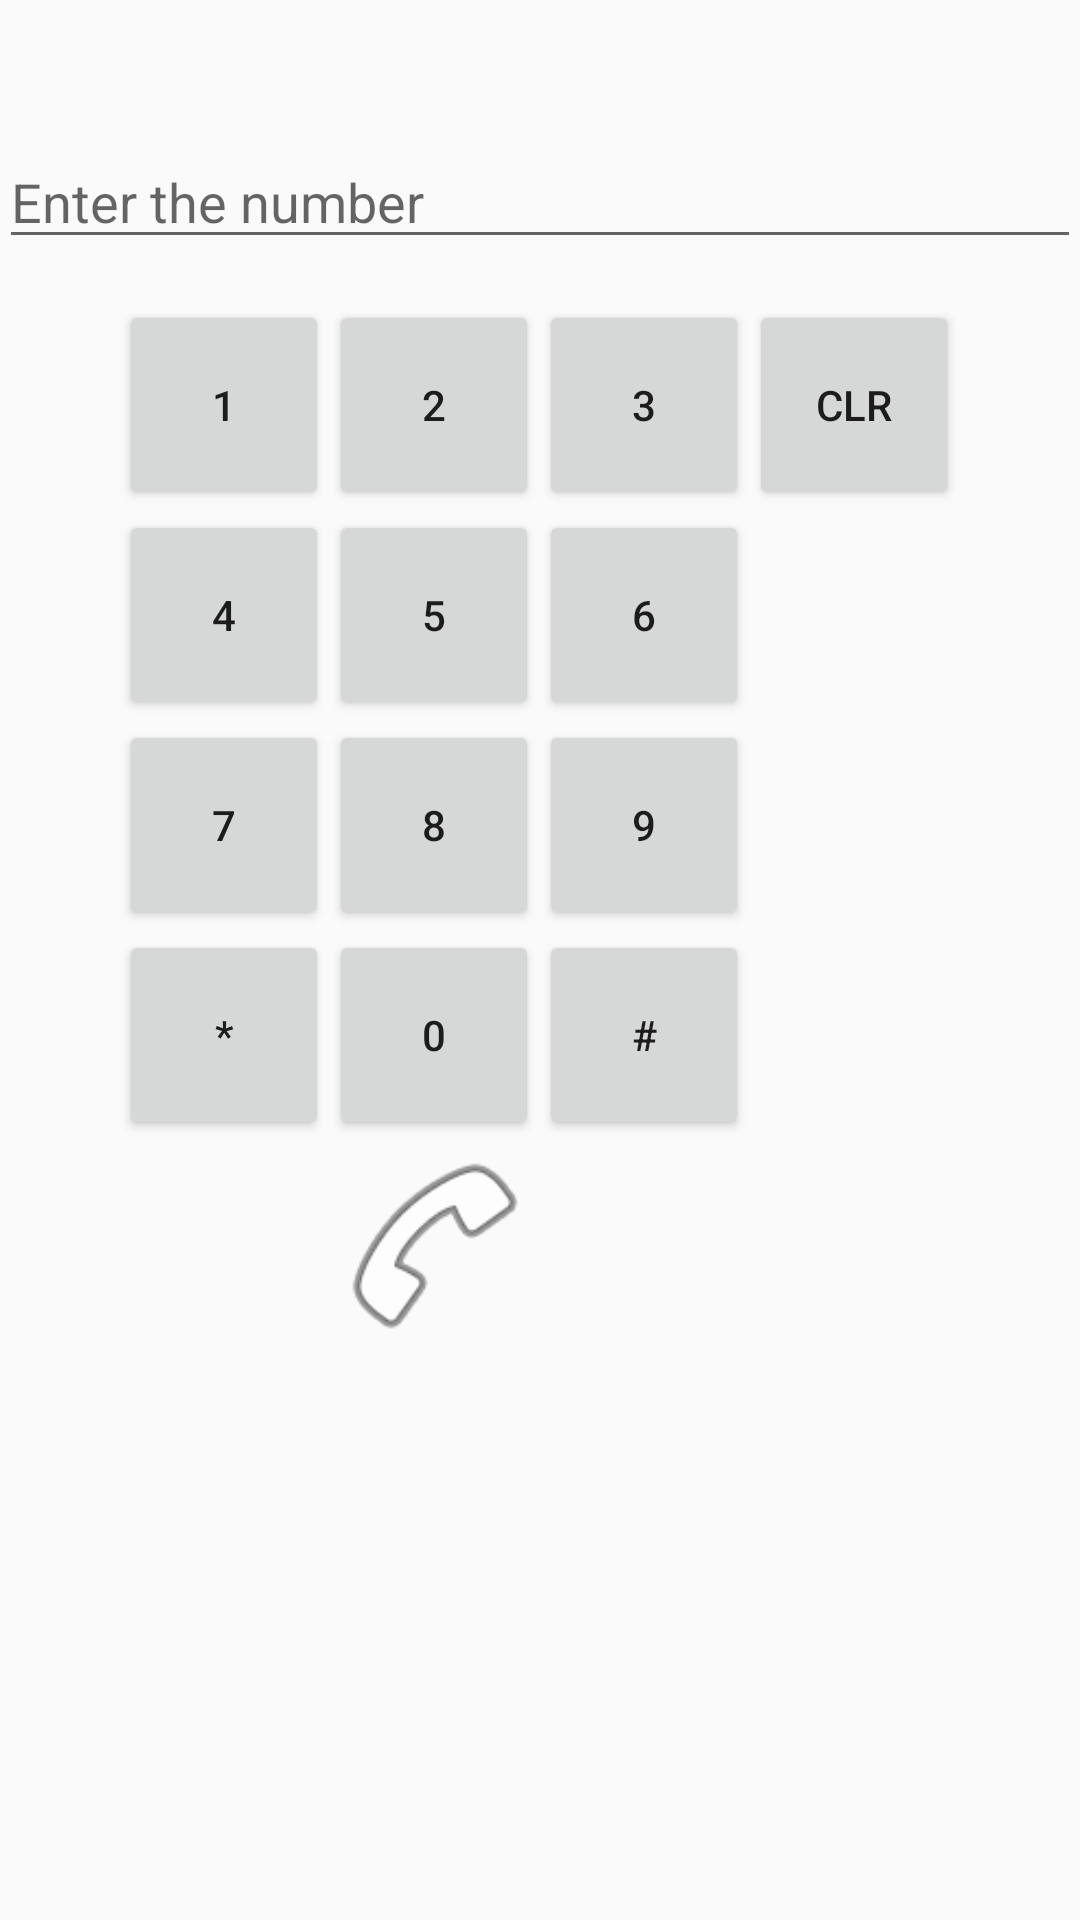

Write the Android layout XML for this screen, with the resource values it uses.
<!-- AndroidManifest.xml: application theme Theme.AppCompat.Light.NoActionBar -->
<!-- res/layout/activity_dial_pad.xml -->
<RelativeLayout xmlns:android="http://schemas.android.com/apk/res/android"
    xmlns:tools="http://schemas.android.com/tools" android:layout_width="match_parent"
    android:layout_height="match_parent" android:paddingLeft="@dimen/activity_horizontal_margin"
    android:paddingRight="@dimen/activity_horizontal_margin"
    android:paddingTop="@dimen/activity_vertical_margin"
    android:paddingBottom="@dimen/activity_vertical_margin"
    tools:context="com.example.saatvik.sipcall.DialPad">


    <TableLayout
        android:layout_width="match_parent"
        android:layout_height="match_parent"
        android:layout_alignParentLeft="true"
        android:layout_alignParentStart="true"
        android:layout_marginTop="100dp"
        android:layout_marginLeft="40dp"
        android:id="@+id/tableLayout">
            <TableRow
                android:layout_width="match_parent"
                android:layout_height="match_parent"
                android:layout_column="3">
                <Button
                    style="?android:attr/buttonStyleSmall"
                    android:layout_width="70dp"
                    android:layout_height="70dp"
                    android:text="1"
                    android:id="@+id/button2"
                    android:layout_column="0" />
                <Button
                style="?android:attr/buttonStyleSmall"
                android:layout_width="70dp"
                android:layout_height="70dp"
                android:text="2"
                android:id="@+id/button13"
                android:layout_column="1" />
                <Button
                    style="?android:attr/buttonStyleSmall"
                    android:layout_width="70dp"
                    android:layout_height="70dp"
                    android:text="3"
                    android:id="@+id/button4"
                    android:layout_column="2" />
                <Button
                    style="?android:attr/buttonStyleSmall"
                    android:layout_width="70dp"
                    android:layout_height="70dp"
                    android:text="CLR"
                    android:id="@+id/button15"
                    android:layout_column="3" />

            </TableRow>
        <TableRow
            android:layout_width="match_parent"
            android:layout_height="match_parent"
            android:layout_column="3">
            <Button
                style="?android:attr/buttonStyleSmall"
                android:layout_width="70dp"
                android:layout_height="70dp"
                android:text="4"
                android:id="@+id/button5"
                android:layout_column="0" />
            <Button
                style="?android:attr/buttonStyleSmall"
                android:layout_width="70dp"
                android:layout_height="70dp"
                android:text="5"
                android:id="@+id/button6"
                android:layout_column="1" />
            <Button
                style="?android:attr/buttonStyleSmall"
                android:layout_width="70dp"
                android:layout_height="70dp"
                android:text="6"
                android:id="@+id/button7"
                android:layout_column="2" />

        </TableRow>
        <TableRow
            android:layout_width="match_parent"
            android:layout_height="match_parent"
            android:layout_column="3">
            <Button
                style="?android:attr/buttonStyleSmall"
                android:layout_width="70dp"
                android:layout_height="70dp"
                android:text="7"
                android:id="@+id/button8"
                android:layout_column="0" />
            <Button
                style="?android:attr/buttonStyleSmall"
                android:layout_width="70dp"
                android:layout_height="70dp"
                android:text="8"
                android:id="@+id/button3"
                android:layout_column="1" />
            <Button
                style="?android:attr/buttonStyleSmall"
                android:layout_width="70dp"
                android:layout_height="70dp"
                android:text="9"
                android:id="@+id/button9"
                android:layout_column="2" />

        </TableRow>
        <TableRow
            android:layout_width="match_parent"
            android:layout_height="match_parent"
            android:layout_column="3">
            <Button
                style="?android:attr/buttonStyleSmall"
                android:layout_width="70dp"
                android:layout_height="70dp"
                android:text="*"
                android:id="@+id/button10"
                android:layout_column="0" />
            <Button
                style="?android:attr/buttonStyleSmall"
                android:layout_width="70dp"
                android:layout_height="70dp"
                android:text="0"
                android:id="@+id/button11"
                android:layout_column="1" />
            <Button
                style="?android:attr/buttonStyleSmall"
                android:layout_width="70dp"
                android:layout_height="70dp"
                android:text="#"
                android:id="@+id/button12"
                android:layout_column="2" />

        </TableRow>
        <TableRow
            android:layout_width="match_parent"
            android:layout_height="match_parent"
            android:layout_column="3">
            <Button
                style="?android:attr/buttonStyleSmall"
                android:layout_width="70dp"
                android:layout_height="70dp"
                android:id="@+id/button14"
                android:layout_column="1"
                android:background="@android:drawable/ic_menu_call" />

        </TableRow>

    </TableLayout>

    <EditText
        android:layout_width="wrap_content"
        android:layout_height="wrap_content"
        android:inputType="phone"
        android:ems="10"
        android:id="@+id/editText"
        android:layout_alignParentTop="true"
        android:layout_alignParentRight="true"
        android:layout_alignParentEnd="true"
        android:layout_marginTop="45dp"
        android:layout_alignParentLeft="true"
        android:layout_alignParentStart="true"
        android:hint="Enter the number" />
</RelativeLayout>
<!-- resources referenced by this layout -->
<resources>

</resources>
